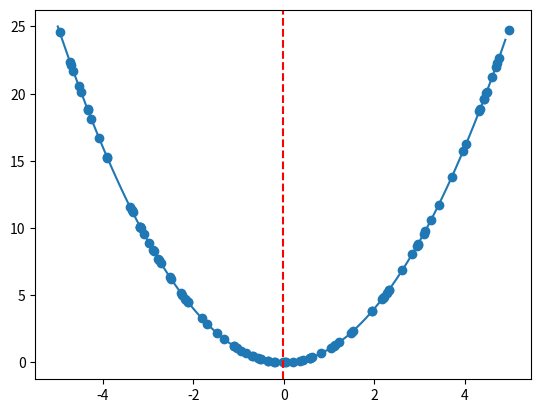

Reproduce this figure in Python.
# example of random search for function optimization with plot
from numpy import arange
from numpy.random import rand
from matplotlib import pyplot

# objective function
def objective(x):
	return x**2.0

# define range for input
r_min, r_max = -5.0, 5.0
# generate a random sample from the domain
sample = r_min + rand(100) * (r_max - r_min)
# evaluate the sample
sample_eval = objective(sample)
# locate the best solution
best_ix = 0
for i in range(len(sample)):
	if sample_eval[i] < sample_eval[best_ix]:
		best_ix = i
# summarize best solution
print('Best: f(%.5f) = %.5f' % (sample[best_ix], sample_eval[best_ix]))
# sample input range uniformly at 0.1 increments
inputs = arange(r_min, r_max, 0.1)
# compute targets
results = objective(inputs)
# create a line plot of input vs result
pyplot.plot(inputs, results)
# plot the sample
pyplot.scatter(sample, sample_eval)
# draw a vertical line at the best input
pyplot.axvline(x=sample[best_ix], ls='--', color='red')
# show the plot
pyplot.show()
